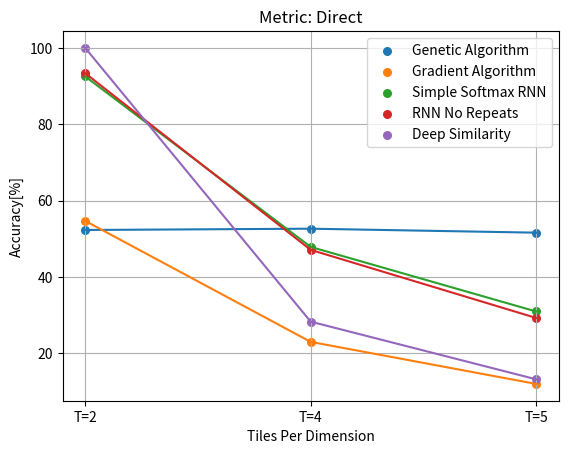
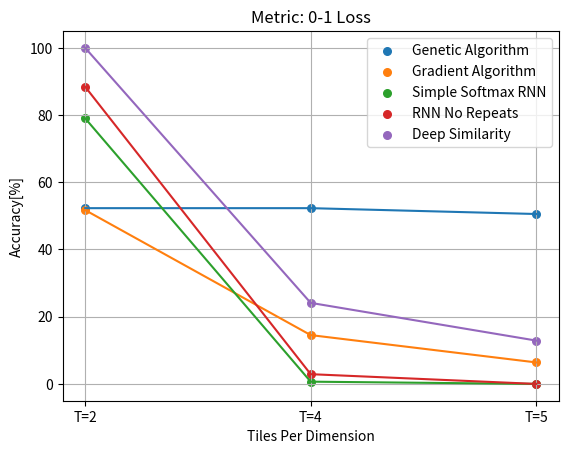
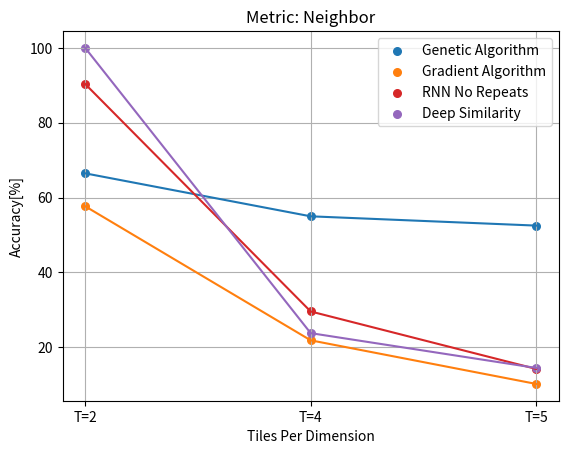

Generate these figures, in order, with matplotlib:
import numpy as np
import matplotlib.pyplot as plt

metrics = ['Direct', '0-1 Loss', 'Neighbor']
x_axis = range(3)
genetic_results = {'Direct': [52.3, 52.64, 51.6], '0-1 Loss': [52.3, 52.3, 50.56], 'Neighbor': [66.49, 55.01, 52.53]}
gradient_results = {'Direct': [54.68, 23, 11.99], '0-1 Loss': [51.72, 14.53, 6.4], 'Neighbor': [57.69, 21.88, 10.23]}
rnn_results = {'Direct': [93.35, 47.1, 29.27], '0-1 Loss': [88.4, 2.9, 0], 'Neighbor': [90.35, 29.59, 14.24]}
rnn_simple_results = {'Direct': [92.52, 47.87, 30.96], '0-1 Loss': [79.01, 0.67, 0], 'Neighbor': [0, 0, 0]}
deep_similarity = {'Direct': [99.98,28.3,13.2 ], '0-1 Loss': [99.98,24.12,12.9], 'Neighbor': [100,23.8,14.5]}

results = [genetic_results, gradient_results, rnn_simple_results, rnn_results,deep_similarity]
colors = ['C0', 'C1', 'C2', 'C3','C4']
labels = ['Genetic Algorithm', 'Gradient Algorithm', 'Simple Softmax RNN', 'RNN No Repeats','Deep Similarity']

for metric in metrics:
    fig = plt.figure()
    ax = fig.add_subplot(111)
    for i, result in enumerate(results):
        if metric == 'Neighbor' and result == rnn_simple_results:
            continue

        ax.scatter(x_axis, result[metric], s=30, c=colors[i], marker="o", label=labels[i])
        plt.plot(x_axis, result[metric], colors[i])
        # for i, j in zip(x_axis, result[metric]):
        #     ax.annotate(str(j), xy=(i, j))

    plt.xlabel('Tiles Per Dimension')
    #plt.xlim([0,2])
    plt.ylabel('Accuracy[%]')
    plt.xticks(x_axis,('T=2','T=4','T=5'))
    plt.title(f'Metric: {metric}')
    plt.grid()
    plt.legend()
    plt.show()



